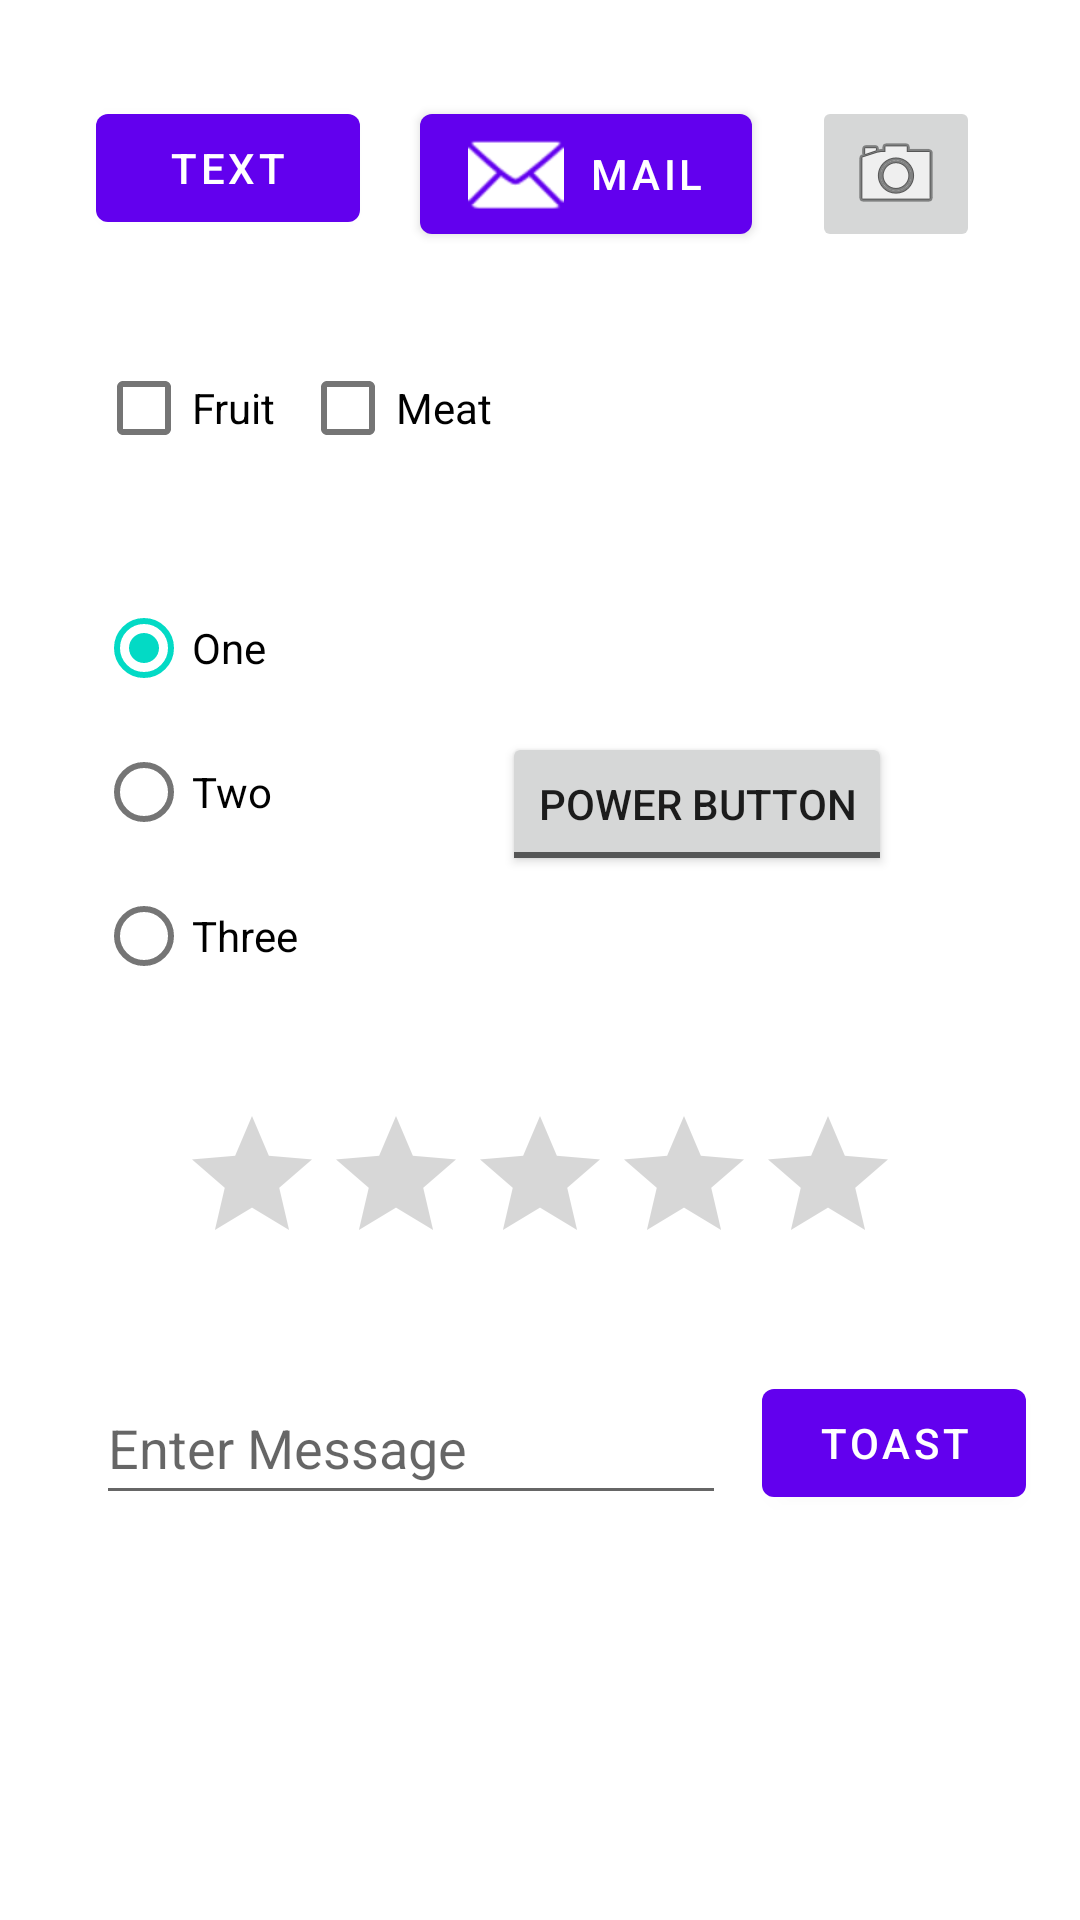

Here is an Android app screen rendered from its layout file. Give the layout XML and the strings, colors and styles it references.
<!-- AndroidManifest.xml: application theme Theme.MidtermProject -->
<!-- res/layout/activity_layout_demo.xml -->
<?xml version="1.0" encoding="utf-8"?>
<androidx.constraintlayout.widget.ConstraintLayout xmlns:android="http://schemas.android.com/apk/res/android"
    xmlns:app="http://schemas.android.com/apk/res-auto"
    xmlns:tools="http://schemas.android.com/tools"
    android:layout_width="match_parent"
    android:layout_height="match_parent"
    tools:context=".layoutdemo.LayoutDemoActivity">

    <Button
        android:id="@+id/layout_demo_act_btn_text"
        android:layout_width="wrap_content"
        android:layout_height="wrap_content"
        android:layout_marginStart="32dp"
        android:layout_marginTop="32dp"
        android:text="@string/layout_demo_act_btn_txt"
        app:layout_constraintStart_toStartOf="parent"
        app:layout_constraintTop_toTopOf="parent" />

    <Button
        android:id="@+id/layout_demo_act_btn_text_image"
        android:layout_width="wrap_content"
        android:layout_height="wrap_content"
        android:layout_marginStart="20dp"
        android:layout_marginTop="32dp"
        android:text="@string/layout_demo_act_btn_txt_image"
        app:icon="@android:drawable/ic_dialog_email"
        app:layout_constraintStart_toEndOf="@+id/layout_demo_act_btn_text"
        app:layout_constraintTop_toTopOf="parent" />

    <ImageButton
        android:id="@+id/layout_demo_act_ibtn_image"
        android:layout_width="wrap_content"
        android:layout_height="wrap_content"
        android:layout_marginStart="20dp"
        android:layout_marginTop="32dp"
        android:contentDescription="@string/layout_demo_act_btn_image"
        app:layout_constraintStart_toEndOf="@+id/layout_demo_act_btn_text_image"
        app:layout_constraintTop_toTopOf="parent"
        app:srcCompat="@android:drawable/ic_menu_camera"
        tools:ignore="RedundantDescriptionCheck,ImageContrastCheck" />

    <CheckBox
        android:id="@+id/layout_demo_act_cbx_fruit"
        android:layout_width="wrap_content"
        android:layout_height="wrap_content"
        android:layout_marginStart="32dp"
        android:layout_marginTop="32dp"
        android:text="@string/layout_demo_act_cbx_fruit"
        app:layout_constraintStart_toStartOf="parent"
        app:layout_constraintTop_toBottomOf="@+id/layout_demo_act_btn_text" />

    <CheckBox
        android:id="@+id/layout_demo_act_cbx_meat"
        android:layout_width="wrap_content"
        android:layout_height="wrap_content"
        android:layout_marginStart="8dp"
        android:layout_marginTop="28dp"
        android:text="@string/layout_demo_act_cbx_meat"
        app:layout_constraintStart_toEndOf="@+id/layout_demo_act_cbx_fruit"
        app:layout_constraintTop_toBottomOf="@+id/layout_demo_act_btn_text_image" />

    <RadioGroup
        android:id="@+id/layout_demo_act_rgrp_level"
        android:layout_width="wrap_content"
        android:layout_height="wrap_content"
        android:layout_marginStart="32dp"
        android:layout_marginTop="32dp"
        app:layout_constraintStart_toStartOf="parent"
        app:layout_constraintTop_toBottomOf="@+id/layout_demo_act_cbx_fruit">

        <RadioButton
            android:id="@+id/layout_demo_act_rbtn_one"
            android:layout_width="match_parent"
            android:layout_height="wrap_content"
            android:checked="true"
            android:text="@string/layout_demo_act_rbtn_one" />

        <RadioButton
            android:id="@+id/layout_demo_act_rbtn_two"
            android:layout_width="match_parent"
            android:layout_height="wrap_content"
            android:text="@string/layout_demo_act_rbtn_two" />

        <RadioButton
            android:id="@+id/layout_demo_act_rbtn_three"
            android:layout_width="match_parent"
            android:layout_height="wrap_content"
            android:text="@string/layout_demo_act_rbtn_three" />
    </RadioGroup>

    <ToggleButton
        android:id="@+id/layout_demo_act_tbtn_power"
        android:layout_width="wrap_content"
        android:layout_height="wrap_content"
        android:layout_marginTop="84dp"
        android:textOff="@string/layout_demo_act_tbtn_power"
        android:textOn="@string/layout_demo_act_tbtn_power"
        app:layout_constraintEnd_toEndOf="parent"
        app:layout_constraintHorizontal_bias="0.52"
        app:layout_constraintStart_toEndOf="@+id/layout_demo_act_rgrp_level"
        app:layout_constraintTop_toBottomOf="@+id/layout_demo_act_cbx_meat"
        tools:ignore="TextContrastCheck" />

    <RatingBar
        android:id="@+id/layout_demo_act_rbar_star"
        android:layout_width="wrap_content"
        android:layout_height="wrap_content"
        android:layout_marginTop="32dp"
        android:contentDescription="@string/layout_demo_act_rbar_text"
        app:layout_constraintEnd_toEndOf="parent"
        app:layout_constraintStart_toStartOf="parent"
        app:layout_constraintTop_toBottomOf="@+id/layout_demo_act_rgrp_level" />

    <EditText
        android:id="@+id/layout_demo_act_etxt_msg"
        android:layout_width="wrap_content"
        android:layout_height="wrap_content"
        android:layout_marginStart="32dp"
        android:layout_marginTop="32dp"
        android:ems="10"
        android:hint="@string/layout_demo_act_etxt_msg"
        android:inputType="textPersonName"
        android:minHeight="48dp"
        app:layout_constraintStart_toStartOf="parent"
        app:layout_constraintTop_toBottomOf="@+id/layout_demo_act_rbar_star"
        tools:ignore="TextContrastCheck"
        android:importantForAutofill="no" />

    <Button
        android:id="@+id/layout_demo_act_btn_toast"
        android:layout_width="wrap_content"
        android:layout_height="wrap_content"
        android:layout_marginStart="12dp"
        android:layout_marginTop="32dp"
        android:text="@string/layout_demo_act_btn_toast"
        app:layout_constraintStart_toEndOf="@+id/layout_demo_act_etxt_msg"
        app:layout_constraintTop_toBottomOf="@+id/layout_demo_act_rbar_star" />
</androidx.constraintlayout.widget.ConstraintLayout>
<!-- resources referenced by this layout -->
<resources>
  <string name="layout_demo_act_btn_image">Take Shot</string>
  <string name="layout_demo_act_btn_toast">Toast</string>
  <string name="layout_demo_act_btn_txt">Text</string>
  <string name="layout_demo_act_btn_txt_image">Mail</string>
  <string name="layout_demo_act_cbx_fruit">Fruit</string>
  <string name="layout_demo_act_cbx_meat">Meat</string>
  <string name="layout_demo_act_etxt_msg">Enter Message</string>
  <string name="layout_demo_act_rbar_text">Rating</string>
  <string name="layout_demo_act_rbtn_one">One</string>
  <string name="layout_demo_act_rbtn_three">Three</string>
  <string name="layout_demo_act_rbtn_two">Two</string>
  <string name="layout_demo_act_tbtn_power">Power Button</string>
  <style name="Theme.MidtermProject" parent="Theme.MaterialComponents.DayNight.DarkActionBar">
          
          <item name="colorPrimary">@color/purple_500</item>
          <item name="colorPrimaryVariant">@color/purple_700</item>
          <item name="colorOnPrimary">@color/white</item>
          
          <item name="colorSecondary">@color/teal_200</item>
          <item name="colorSecondaryVariant">@color/teal_700</item>
          <item name="colorOnSecondary">@color/black</item>
          
          <item name="android:statusBarColor" tools:targetApi="l">?attr/colorPrimaryVariant</item>
          <item name="android:windowAnimationStyle">@style/CustomActivityAnimation</item>
          
      </style>
  <style name="CustomActivityAnimation" parent="@android:style/Animation.Activity">
          <item name="android:activityOpenEnterAnimation">@anim/slide_in_right</item>
          <item name="android:activityOpenExitAnimation">@anim/slide_out_left</item>
          <item name="android:activityCloseEnterAnimation">@anim/slide_in_left</item>
          <item name="android:activityCloseExitAnimation">@anim/slide_out_right</item>
      </style>
  <!-- not gathered from this repository: default colours our renderer supplied (Android Studio template values) -->
  <color name="purple_500">#FF6200EE</color>
  <color name="purple_700">#FF3700B3</color>
  <color name="teal_200">#FF03DAC5</color>
  <color name="teal_700">#FF018786</color>
  <color name="black">#FF000000</color>
  <color name="white">#FFFFFFFF</color>
</resources>
